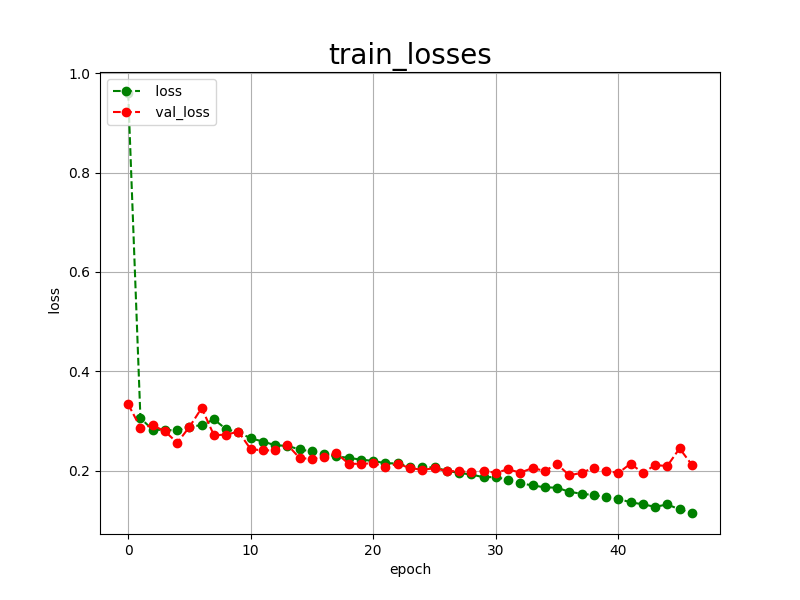

Source data for this figure (header and first rows):
epoch, loss, val_loss
0, 0.9601, 0.3338
1, 0.3058, 0.2870
2, 0.2826, 0.2915
3, 0.2821, 0.2794
4, 0.2811, 0.2563
5, 0.2887, 0.2882
6, 0.2917, 0.3263
7, 0.3034, 0.2714
8, 0.2836, 0.2728
9, 0.2774, 0.2786
10, 0.2653, 0.2433
11, 0.2588, 0.2411
12, 0.2513, 0.2410
13, 0.2501, 0.2521
14, 0.2428, 0.2254
15, 0.2388, 0.2239
16, 0.2330, 0.2279
17, 0.2291, 0.2353
18, 0.2259, 0.2140
19, 0.2224, 0.2140
20, 0.2198, 0.2151
21, 0.2151, 0.2084
22, 0.2148, 0.2138
23, 0.2076, 0.2056
24, 0.2068, 0.2018
25, 0.2068, 0.2052
26, 0.2001, 0.1993
27, 0.1956, 0.1990
28, 0.1926, 0.1971
29, 0.1869, 0.1998
30, 0.1874, 0.1960
31, 0.1815, 0.2029
32, 0.1749, 0.1962
33, 0.1705, 0.2055
34, 0.1667, 0.1996
35, 0.1659, 0.2137
36, 0.1577, 0.1907
37, 0.1537, 0.1959
38, 0.1511, 0.2061
39, 0.1473, 0.2000
40, 0.1438, 0.1954
41, 0.1363, 0.2142
42, 0.1327, 0.1958
43, 0.1273, 0.2112
44, 0.1323, 0.2097
45, 0.1222, 0.2450
46, 0.1150, 0.2121
